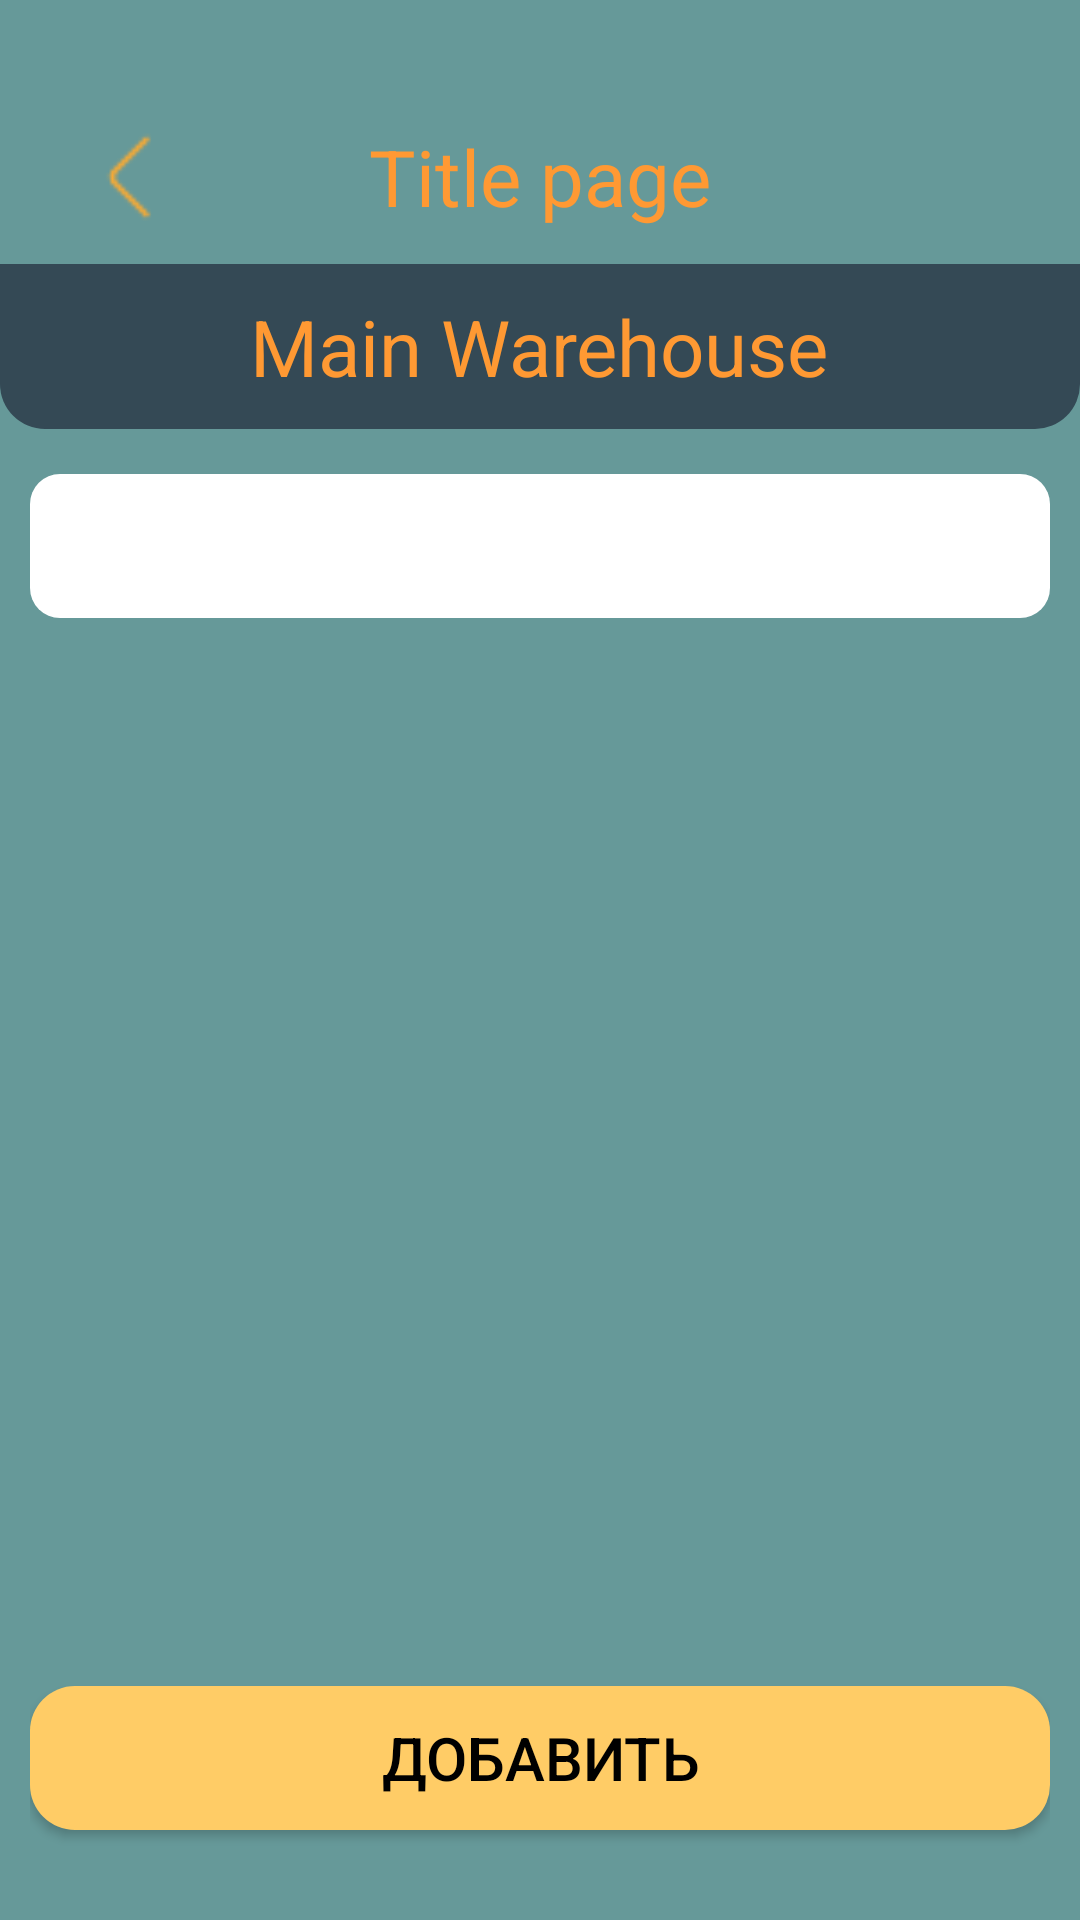

Write the Android layout XML for this screen, with the resource values it uses.
<!-- AndroidManifest.xml: application theme Theme.My_accounting -->
<!-- res/layout/activity_documents.xml -->
<?xml version="1.0" encoding="utf-8"?>
<LinearLayout xmlns:android="http://schemas.android.com/apk/res/android"
    xmlns:app="http://schemas.android.com/apk/res-auto"
    xmlns:tools="http://schemas.android.com/tools"
    android:layout_width="match_parent"
    android:layout_height="match_parent"
    android:orientation="vertical">
    <include layout="@layout/template_header"/>

    <androidx.constraintlayout.widget.ConstraintLayout
        android:id="@+id/main_block"
        android:layout_width="match_parent"
        android:layout_height="match_parent"
        android:paddingHorizontal="10dp"
        android:paddingTop="15dp">

        <Spinner
            android:id="@+id/spinner_docs"
            android:layout_width="match_parent"
            android:layout_height="wrap_content"
            android:background="@drawable/shape_input_field"
            app:layout_constraintLeft_toLeftOf="parent"
            app:layout_constraintTop_toTopOf="parent"
            app:layout_constraintStart_toStartOf="parent"
            app:layout_constraintEnd_toEndOf="parent"
            android:textStyle="bold"/>


        <LinearLayout
            android:id="@+id/layout_data"
            android:layout_width="match_parent"
            android:layout_height="0dp"
            app:layout_constraintStart_toStartOf="parent"
            app:layout_constraintEnd_toEndOf="parent"
            app:layout_constraintTop_toBottomOf="@+id/spinner_docs"
            app:layout_constraintBottom_toTopOf="@+id/button_add_docs"
            android:layout_marginTop="10dp"
            android:layout_marginBottom="20dp">

            <androidx.recyclerview.widget.RecyclerView
                android:id="@+id/rv_docs"
                android:layout_width="match_parent"
                android:layout_height="match_parent"/>

        </LinearLayout>

        <Button
            android:id="@+id/button_add_docs"
            android:layout_width="match_parent"
            android:layout_height="wrap_content"
            android:background="@drawable/shape_button"
            android:onClick="buttonAddDocs"
            android:paddingVertical="10dp"
            android:text="@string/add"
            android:textSize="20sp"
            android:layout_marginBottom="30dp"
            app:layout_constraintBottom_toBottomOf="parent"
            app:layout_constraintStart_toStartOf="parent"
            app:layout_constraintEnd_toEndOf="parent"/>

    </androidx.constraintlayout.widget.ConstraintLayout>

    <LinearLayout
        android:id="@+id/tiles_block"
        android:layout_width="match_parent"
        android:layout_height="match_parent"
        android:orientation="vertical"
        android:padding="10dp"
        android:layout_marginTop="10dp"
        android:background="@color/light_blue">

        <HorizontalScrollView
            android:layout_width="match_parent"
            android:layout_height="wrap_content">
            <LinearLayout
                android:id="@+id/layout_goods"
                android:layout_width="match_parent"
                android:layout_height="match_parent"
                android:orientation="vertical">
                <ListView
                    android:id="@+id/list_goods"
                    android:layout_width="match_parent"
                    android:layout_height="match_parent">
                </ListView>
            </LinearLayout>
        </HorizontalScrollView>

    </LinearLayout>
</LinearLayout>
<!-- res/layout/template_header.xml (included above) -->
<?xml version="1.0" encoding="utf-8"?>
<LinearLayout xmlns:android="http://schemas.android.com/apk/res/android"
    android:layout_width="match_parent"
    android:layout_height="wrap_content">
    <LinearLayout
        android:id="@+id/statusBar"
        android:layout_width="match_parent"
        android:layout_height="wrap_content"
        android:orientation="vertical">
        <RelativeLayout
            android:layout_width="match_parent"
            android:layout_height="match_parent"
            android:padding="5dp"
            android:layout_marginTop="30dp"
            android:orientation="horizontal">
            <ImageView
                android:id="@+id/iv_back"
                android:layout_width="48dp"
                android:layout_height="48dp"
                android:src="@drawable/return_icon"
                android:layout_centerVertical="true"
                android:layout_marginHorizontal="15dp"
                android:paddingVertical="5dp"
                android:onClick="backToPrevious"/>

            <TextView
                android:id="@+id/title_page"
                style="@style/TVLevel1"
                android:hint="@string/template_title_page" />
            <LinearLayout
                android:id="@+id/bar_button"
                android:layout_width="wrap_content"
                android:layout_height="wrap_content"
                android:orientation="horizontal"
                android:layout_centerVertical="true"
                android:layout_alignParentEnd="true">
                <ImageView
                    android:id="@+id/button_download"
                    android:layout_width="32dp"
                    android:layout_height="32dp"
                    android:foregroundGravity="center"
                    android:src="@drawable/file_arrow_down"
                    android:layout_gravity="center"
                    android:layout_marginHorizontal="5dp"
                    android:visibility="gone"/>
                <ImageView
                    android:id="@+id/button_add"
                    android:layout_width="32dp"
                    android:layout_height="32dp"
                    android:foregroundGravity="center"
                    android:src="@drawable/plus_icon"
                    android:layout_gravity="center"
                    android:layout_marginHorizontal="5dp"
                    android:visibility="gone"
                    android:onClick="goToAdd"/>
                <ImageView
                    android:id="@+id/button_search"
                    android:layout_width="32dp"
                    android:layout_height="32dp"
                    android:foregroundGravity="center"
                    android:src="@drawable/search_icon"
                    android:layout_gravity="center"
                    android:layout_marginHorizontal="5dp"
                    android:visibility="gone"/>

            </LinearLayout>
        </RelativeLayout>

        <RelativeLayout
            android:id="@+id/pick_warehouse"
            android:layout_width="match_parent"
            android:layout_height="wrap_content"
            android:paddingVertical="10dp"
            android:background="@drawable/shape_pick_warehouse"
            android:onClick="openWarehouses">

            <TextView
                android:id="@+id/tv_warehouse"
                android:hint="@string/template_warehouse"
                style="@style/TVLevel1" />
        </RelativeLayout>
    </LinearLayout>
</LinearLayout>
<!-- resources referenced by this layout -->
<resources>
  <color name="light_blue">#FF4A6572</color>
  <!-- drawable shape_button (drawable) -->
  <?xml version="1.0" encoding="utf-8"?>
  <shape xmlns:android="http://schemas.android.com/apk/res/android"
      android:shape="rectangle">
      <corners
          android:radius="15dp"/>
      <size
          android:height="25dp"/>
      <solid
          android:color="@color/primaryColor"/>
      <padding android:left="10dp"
          android:right="10dp"
          android:top="10dp"
          android:bottom="10dp"/>
  </shape>
  <!-- drawable shape_input_field (drawable) -->
  <?xml version="1.0" encoding="utf-8"?>
  <shape xmlns:android="http://schemas.android.com/apk/res/android"
      android:shape="rectangle"
      android:paddingHorizontal="15dp">
      <corners
          android:radius="10dp"/>
      <solid
          android:color="@color/white"/>
      <size
          android:height="48dp"/>
      <padding
          android:left="15dp"
          android:right="15dp"/>
  </shape>
  <!-- drawable shape_pick_warehouse (drawable) -->
  <?xml version="1.0" encoding="utf-8"?>
  <shape xmlns:android="http://schemas.android.com/apk/res/android"
      android:shape="rectangle">
      <corners
          android:bottomRightRadius="15dp"
          android:bottomLeftRadius="15dp"/>
      <solid
          android:color="@color/gray_blue"/>
  </shape>
  <string name="add">Добавить</string>
  <string name="template_title_page">Title page</string>
  <string name="template_warehouse">Main Warehouse</string>
  <style name="TVLevel1" parent="Widget.AppCompat.TextView">
          <item name="android:layout_width">wrap_content</item>
          <item name="android:layout_height">wrap_content</item>
          <item name="android:layout_centerInParent">true</item>
          <item name="android:textSize">26sp</item>
          <item name="android:textColor">@color/accentColor</item>
          <item name="android:textColorHint">@color/accentColor</item>
  
      </style>
  <color name="primaryColor">#FFCC66</color>
  <color name="white">#FFFFFFFF</color>
  <color name="gray_blue">#FF344955</color>
  <color name="accentColor">#FF9933</color>
  <style name="Base.Theme.My_accounting" parent="Theme.AppCompat.Light.NoActionBar">
          
      </style>
  <color name="textColor">#FF000000</color>
  <color name="primaryDarkColor">#0056b3</color>
  <color name="backgroundColor">#669999</color>
  <style name="CustomButtonStyle" parent="Widget.AppCompat.Button">
          <item name="android:background">@drawable/shape_button</item>
          <item name="colorButtonNormal">@color/accentColor</item>
          <item name="android:textColor">@color/textColor</item>
      </style>
  <style name="CustomTextViewStyle" parent="Widget.AppCompat.TextView">
          <item name="android:textColor">@color/textColor</item>
          <item name="android:textColorHint">@color/grey</item>
          <item name="android:textSize">18sp</item>
          <item name="android:layout_width">match_parent</item>
          <item name="android:layout_height">wrap_content</item>
          <item name="android:gravity">center</item>
          <item name="android:layout_gravity">center_horizontal</item>
      </style>
  <style name="CustomEditTextStyle" parent="Widget.AppCompat.TextView">
          <item name="android:textColor">@android:color/black</item>
          <item name="android:textColorHint">@color/grey</item>
          <item name="android:layout_width">match_parent</item>
          <item name="android:layout_height">wrap_content</item>
          <item name="android:textSize">18sp</item>
          <item name="android:textStyle">normal</item>
      </style>
  <style name="CustomSpinnerStyle" parent="Widget.AppCompat.Spinner">
          <item name="android:background">@drawable/shape_input_field</item>
          <item name="android:popupBackground">@color/white</item> 
          <item name="android:textStyle">bold</item>
          <item name="android:layout_width">match_parent</item>
          <item name="android:layout_height">wrap_content</item>
      </style>
  <color name="grey">#FF959494</color>
</resources>
